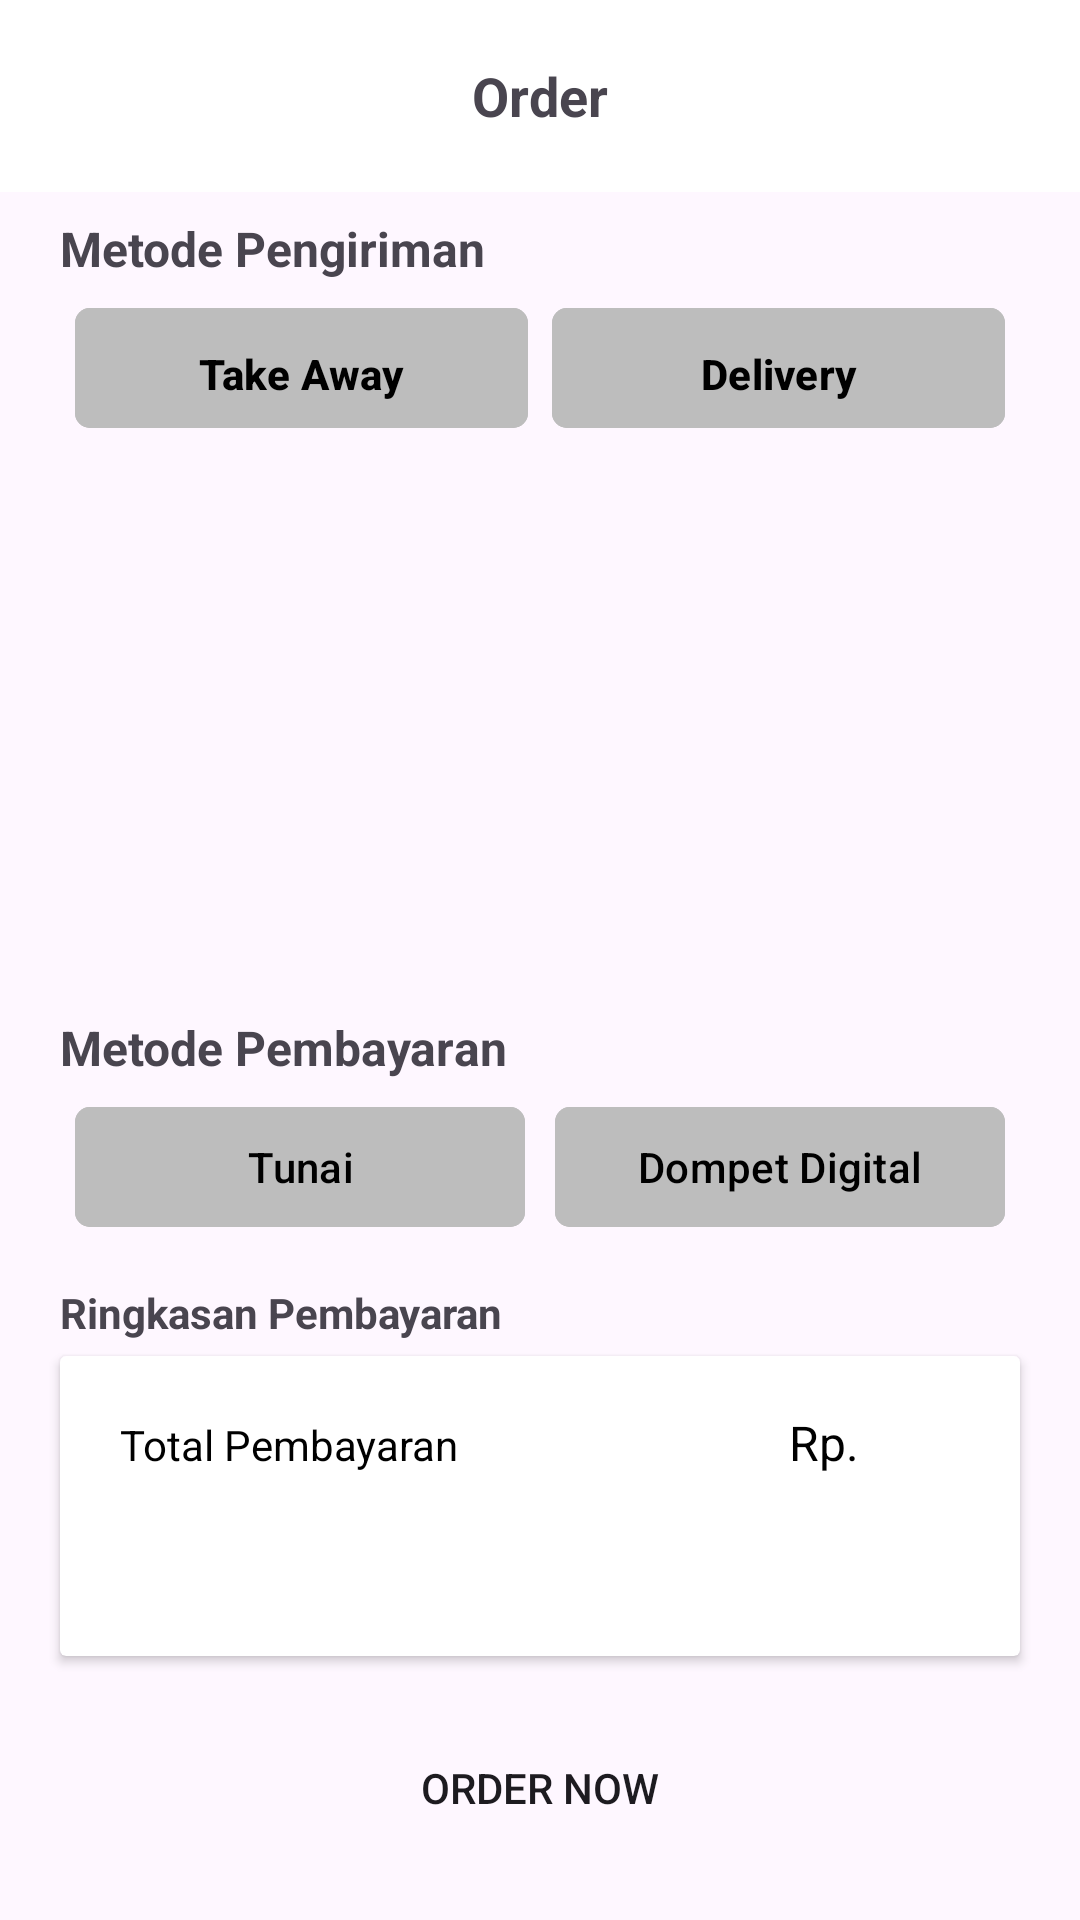

Layout XML and referenced resources for this Android screen:
<!-- AndroidManifest.xml: application theme Theme.ChallengeEmpat -->
<!-- res/layout/fragment_konfirmasi.xml -->
<?xml version="1.0" encoding="utf-8"?>
<androidx.core.widget.NestedScrollView xmlns:android="http://schemas.android.com/apk/res/android"
    xmlns:app="http://schemas.android.com/apk/res-auto"
    xmlns:tools="http://schemas.android.com/tools"
    android:layout_width="match_parent"
    android:layout_height="match_parent"
    android:fillViewport="true"
    tools:context=".ui.fragment.KonfirmasiFragment">

    <androidx.constraintlayout.widget.ConstraintLayout
        android:layout_width="match_parent"
        android:layout_height="match_parent">

        <com.google.android.material.appbar.AppBarLayout
            android:id="@+id/barKeranjang"
            android:layout_width="match_parent"
            android:layout_height="wrap_content"
            app:layout_constraintEnd_toEndOf="parent"
            app:layout_constraintStart_toStartOf="parent"
            app:layout_constraintTop_toTopOf="parent">

            <androidx.appcompat.widget.Toolbar
                android:id="@+id/toolbar"
                android:layout_width="match_parent"
                android:layout_height="?attr/actionBarSize"
                android:background="@color/white">

                <ImageButton
                    android:id="@+id/backButton"
                    android:layout_width="wrap_content"
                    android:layout_height="wrap_content"
                    android:backgroundTint="@color/white"
                    android:contentDescription="@string/back"
                    android:src="@drawable/ic_back_ios_24"
                    tools:ignore="TouchTargetSizeCheck" />

                
                <TextView
                    android:id="@+id/checkoutTextView"
                    android:layout_width="wrap_content"
                    android:layout_height="wrap_content"
                    android:layout_gravity="center"
                    android:text="@string/Order"
                    android:textSize="18sp"
                    android:textStyle="bold" />

            </androidx.appcompat.widget.Toolbar>

        </com.google.android.material.appbar.AppBarLayout>

        <TextView
            android:id="@+id/txt_1"
            android:layout_width="wrap_content"
            android:layout_height="wrap_content"
            android:layout_marginStart="20dp"
            android:layout_marginTop="8dp"
            android:text="@string/pengiriman"
            android:textSize="16sp"
            android:textStyle="bold"
            app:layout_constraintStart_toStartOf="parent"
            app:layout_constraintTop_toBottomOf="@+id/barKeranjang" />

        <LinearLayout
            android:id="@+id/linearLayout5"
            android:layout_width="0dp"
            android:layout_height="wrap_content"
            android:layout_gravity="bottom"
            android:layout_marginStart="20dp"
            android:layout_marginEnd="20dp"
            android:layout_marginBottom="10dp"
            android:orientation="horizontal"
            android:padding="5dp"
            app:layout_constraintEnd_toEndOf="parent"
            app:layout_constraintStart_toStartOf="parent"
            app:layout_constraintTop_toBottomOf="@+id/txt_1">

            <com.google.android.material.button.MaterialButton
                android:id="@+id/btn_takeAway"
                android:layout_width="0dp"
                android:layout_height="match_parent"
                android:layout_marginEnd="8dp"
                android:layout_weight="1"
                android:backgroundTint="@color/gray400"
                android:paddingTop="10dp"
                android:text="@string/Take_Away"
                android:textAlignment="center"
                android:textColor="@color/black"
                android:textStyle="bold"
                app:cornerRadius="5dp"
                tools:ignore="VisualLintButtonSize" />

            <com.google.android.material.button.MaterialButton
                android:id="@+id/btn_delivery"
                android:layout_width="0dp"
                android:layout_height="match_parent"
                android:layout_weight="1"
                android:backgroundTint="@color/gray400"
                android:paddingTop="10dp"
                android:text="@string/Delivery"
                android:textAlignment="center"
                android:textColor="@color/black"
                android:textStyle="bold"
                app:cornerRadius="5dp"
                tools:ignore="VisualLintButtonSize" />
        </LinearLayout>

        <androidx.recyclerview.widget.RecyclerView
            android:id="@+id/recyclerView"
            android:layout_width="match_parent"
            android:layout_height="wrap_content"
            android:padding="10dp"
            app:layout_constraintBottom_toTopOf="@+id/textView2"
            app:layout_constraintEnd_toEndOf="parent"
            app:layout_constraintHorizontal_bias="0.0"
            app:layout_constraintStart_toStartOf="parent"
            app:layout_constraintTop_toBottomOf="@+id/linearLayout5" />

        <TextView
            android:id="@+id/textView2"
            android:layout_width="wrap_content"
            android:layout_height="wrap_content"
            android:layout_marginStart="20dp"
            android:text="@string/pembayaran"
            android:textSize="16sp"
            android:textStyle="bold"
            app:layout_constraintBottom_toTopOf="@+id/linearLayout6"
            app:layout_constraintStart_toStartOf="parent" />

        <LinearLayout
            android:id="@+id/linearLayout6"
            android:layout_width="0dp"
            android:layout_height="wrap_content"
            android:layout_gravity="bottom"
            android:layout_marginStart="20dp"
            android:layout_marginEnd="20dp"
            android:layout_marginBottom="10dp"
            android:orientation="horizontal"
            android:padding="5dp"
            app:layout_constraintBottom_toTopOf="@+id/textView3"
            app:layout_constraintEnd_toEndOf="parent"
            app:layout_constraintStart_toStartOf="parent">

            <com.google.android.material.button.MaterialButton
                android:id="@+id/button_tunai"
                android:layout_width="0dp"
                android:layout_height="match_parent"
                android:layout_marginEnd="10dp"
                android:layout_weight="1"
                android:backgroundTint="@color/gray400"
                android:text="@string/Tunai"
                android:textColor="@color/black"
                app:cornerRadius="5dp"
                tools:ignore="VisualLintButtonSize" />

            <com.google.android.material.button.MaterialButton
                android:id="@+id/button_digital"
                android:layout_width="0dp"
                android:layout_height="match_parent"
                android:layout_weight="1"
                android:backgroundTint="@color/gray400"
                android:text="@string/Dompet_Digital"
                android:textColor="@color/black"
                app:cornerRadius="5dp"
                tools:ignore="VisualLintButtonSize" />
        </LinearLayout>

        <TextView
            android:id="@+id/textView3"
            android:layout_width="wrap_content"
            android:layout_height="wrap_content"
            android:layout_marginStart="20dp"
            android:layout_marginBottom="5dp"
            android:text="@string/ringkasan_pembayaran"
            android:textStyle="bold"
            app:layout_constraintBottom_toTopOf="@+id/cardView3"
            app:layout_constraintStart_toStartOf="parent" />

        <androidx.cardview.widget.CardView
            android:id="@+id/cardView3"
            android:layout_width="0dp"
            android:layout_height="100dp"
            android:layout_margin="20dp"
            app:layout_constraintBottom_toTopOf="@+id/button_pesanKonfirmasi"
            app:layout_constraintEnd_toEndOf="parent"
            app:layout_constraintStart_toStartOf="parent">

            <LinearLayout
                android:layout_width="match_parent"
                android:layout_height="match_parent"
                android:orientation="horizontal"
                android:padding="10dp">

                <TextView
                    android:id="@+id/txt_ringkasan"
                    android:layout_width="wrap_content"
                    android:layout_height="wrap_content"
                    android:padding="10dp"
                    android:text="@string/Total_Pembayaran"
                    android:textColor="@color/black" />

                <TextView
                    android:id="@+id/txt_ringkasan1"
                    android:layout_width="wrap_content"
                    android:layout_height="wrap_content"
                    android:layout_marginStart="80dp"
                    android:paddingStart="20dp"
                    android:text="@string/ruppiah"
                    android:textColor="@color/black"
                    android:textSize="16sp"
                    tools:ignore="RtlSymmetry" />

                <TextView
                    android:id="@+id/tv_totalHargaPesanan"
                    android:layout_width="wrap_content"
                    android:layout_height="wrap_content"

                    android:layout_marginTop="1dp"
                    android:textAlignment="center"
                    android:textColor="@color/black"
                    android:textSize="16sp" />

            </LinearLayout>
        </androidx.cardview.widget.CardView>

        <Button
            android:id="@+id/button_pesanKonfirmasi"
            android:layout_width="0dp"
            android:layout_height="wrap_content"
            android:layout_margin="20dp"
            android:layout_marginBottom="109dp"
            android:background="@drawable/rounded_bg2"
            android:text="@string/Order_Now"
            app:layout_constraintBottom_toBottomOf="parent"
            app:layout_constraintEnd_toEndOf="parent"
            app:layout_constraintStart_toStartOf="parent"
            tools:ignore="TextContrastCheck,VisualLintButtonSize" />

    </androidx.constraintlayout.widget.ConstraintLayout>

</androidx.core.widget.NestedScrollView>
<!-- resources referenced by this layout -->
<resources>
  <color name="black">#FF000000</color>
  <color name="gray400">#BDBDBD</color>
  <color name="white">#FFFFFFFF</color>
  <string name="Delivery">Delivery</string>
  <string name="Dompet_Digital">Dompet Digital</string>
  <string name="Order">Order</string>
  <string name="Order_Now">Order Now</string>
  <string name="Take_Away">Take Away</string>
  <string name="Total_Pembayaran">Total Pembayaran</string>
  <string name="Tunai">Tunai</string>
  <string name="back">back</string>
  <string name="pembayaran">Metode Pembayaran</string>
  <string name="pengiriman">Metode Pengiriman</string>
  <string name="ringkasan_pembayaran">Ringkasan Pembayaran</string>
  <string name="ruppiah">Rp.</string>
  <style name="Theme.ChallengeEmpat" parent="Base.Theme.ChallengeEmpat" />
  <style name="Base.Theme.ChallengeEmpat" parent="Theme.Material3.DayNight.NoActionBar">
          
          <item name="colorPrimary">@color/lightGreen400</item>
          <item name="colorPrimaryDark">#9CCC65</item>
  
          
      </style>
  <color name="lightGreen400">#9CCC65</color>
</resources>
